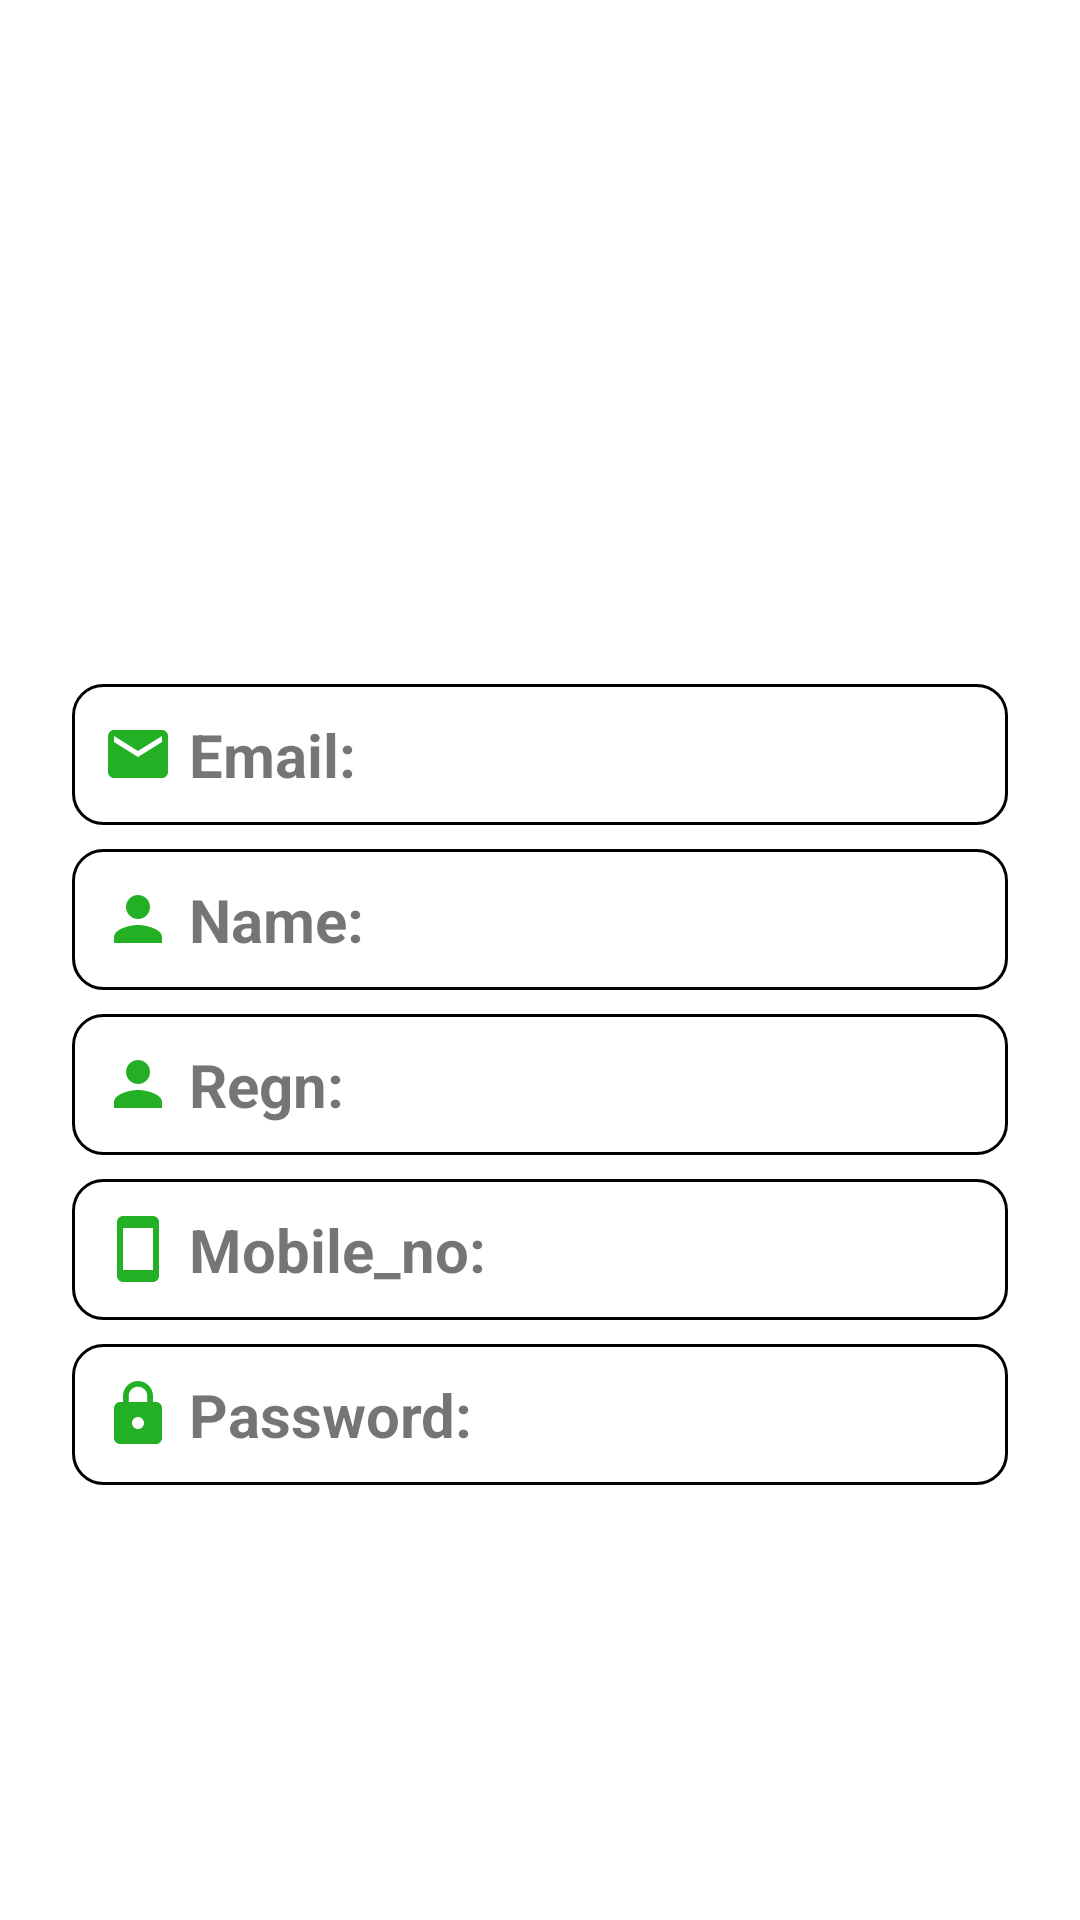

Android layout source for this screen:
<!-- AndroidManifest.xml: application theme Theme.ProfileApplication -->
<!-- res/layout/activity_data.xml -->
<?xml version="1.0" encoding="utf-8"?>
<androidx.constraintlayout.widget.ConstraintLayout xmlns:android="http://schemas.android.com/apk/res/android"
    xmlns:app="http://schemas.android.com/apk/res-auto"
    xmlns:tools="http://schemas.android.com/tools"
    android:layout_width="match_parent"
    android:layout_height="match_parent"
    tools:context=".activity.DataActivity">

    <ImageView
        android:id="@+id/imageView2"
        android:layout_width="200dp"
        android:layout_height="200dp"
        android:src="@drawable/images"
        android:layout_marginTop="8dp"
        app:layout_constraintEnd_toEndOf="parent"
        app:layout_constraintStart_toStartOf="parent"
        app:layout_constraintTop_toTopOf="parent" />

    <TextView
        android:id="@+id/email"
        android:layout_width="match_parent"
        android:layout_height="wrap_content"
        android:layout_marginTop="20dp"
        android:background="@drawable/background"
        android:padding="10dp"
        android:text=" Email:"
        android:drawableLeft="@drawable/ic_email"
        android:textSize="20dp"
        android:textStyle="bold"
        android:layout_marginRight="24dp"
        android:layout_marginLeft="24dp"
        app:layout_constraintTop_toBottomOf="@+id/imageView2"
        tools:layout_editor_absoluteX="24dp" />
    <TextView
        android:id="@+id/name"
        android:layout_width="match_parent"
        android:layout_height="wrap_content"
        android:background="@drawable/background"
        android:padding="10dp"
        android:text=" Name:"
        android:textSize="20dp"
        android:drawableLeft="@drawable/ic_baseline_person_24"
        android:textStyle="bold"
        android:layout_marginLeft="24dp"
        android:layout_marginRight="24dp"
        android:layout_marginTop="8dp"
        app:layout_constraintTop_toBottomOf="@+id/email"/>

    <TextView
        android:id="@+id/regn"
        android:layout_width="match_parent"
        android:layout_height="wrap_content"
        android:layout_marginStart="24dp"
        android:layout_marginTop="8dp"
        android:layout_marginEnd="24dp"
        android:background="@drawable/background"
        android:drawableLeft="@drawable/ic_baseline_person_24"
        android:padding="10dp"
        android:text=" Regn:"
        android:textSize="20dp"
        android:textStyle="bold"
        app:layout_constraintEnd_toEndOf="parent"
        app:layout_constraintStart_toStartOf="parent"
        app:layout_constraintTop_toBottomOf="@+id/name" />
    <TextView
        android:id="@+id/mob_no"
        android:layout_width="match_parent"
        android:layout_height="wrap_content"
        android:text=" Mobile_no:"
        android:textStyle="bold"
        android:textSize="20dp"
        android:layout_marginTop="8dp"
        android:drawableLeft="@drawable/ic_smartphone"
        app:layout_constraintTop_toBottomOf="@+id/regn"
        android:layout_marginLeft="24dp"
        android:layout_marginRight="24dp"
        android:background="@drawable/background"
        android:padding="10dp"/>
    <TextView
        android:id="@+id/password"
        android:layout_width="match_parent"
        android:layout_height="wrap_content"
        android:text=" Password:"
        android:textStyle="bold"
        android:drawableLeft="@drawable/ic_lock"
        android:textSize="20dp"
        android:layout_marginTop="8dp"
        app:layout_constraintTop_toBottomOf="@+id/mob_no"
        android:layout_marginRight="24dp"
        android:layout_marginLeft="24dp"
        android:background="@drawable/background"
        android:padding="10dp"/>
</androidx.constraintlayout.widget.ConstraintLayout>
<!-- resources referenced by this layout -->
<resources>
  <!-- drawable background (drawable) -->
  <?xml version="1.0" encoding="utf-8"?>
  <selector xmlns:android="http://schemas.android.com/apk/res/android" >
      <item>
          <shape android:shape="rectangle">
              <stroke android:color="@color/black"
                  android:width="1dp" >
              </stroke>
              <corners android:radius="10dp">
              </corners>
          </shape>
      </item>
  </selector>
  <!-- drawable ic_baseline_person_24 (drawable) -->
  <vector android:height="24dp" android:tint="#23B025"
      android:viewportHeight="24" android:viewportWidth="24"
      android:width="24dp" xmlns:android="http://schemas.android.com/apk/res/android">
      <path android:fillColor="@android:color/white" android:pathData="M12,12c2.21,0 4,-1.79 4,-4s-1.79,-4 -4,-4 -4,1.79 -4,4 1.79,4 4,4zM12,14c-2.67,0 -8,1.34 -8,4v2h16v-2c0,-2.66 -5.33,-4 -8,-4z"/>
  </vector>
  <!-- drawable ic_email (drawable) -->
  <vector android:height="24dp" android:tint="#23B025"
      android:viewportHeight="24" android:viewportWidth="24"
      android:width="24dp" xmlns:android="http://schemas.android.com/apk/res/android">
      <path android:fillColor="@android:color/white" android:pathData="M20,4L4,4c-1.1,0 -1.99,0.9 -1.99,2L2,18c0,1.1 0.9,2 2,2h16c1.1,0 2,-0.9 2,-2L22,6c0,-1.1 -0.9,-2 -2,-2zM20,8l-8,5 -8,-5L4,6l8,5 8,-5v2z"/>
  </vector>
  <!-- drawable ic_lock (drawable) -->
  <vector android:height="24dp" android:tint="#23B025"
      android:viewportHeight="24" android:viewportWidth="24"
      android:width="24dp" xmlns:android="http://schemas.android.com/apk/res/android">
      <path android:fillColor="@android:color/white" android:pathData="M18,8h-1L17,6c0,-2.76 -2.24,-5 -5,-5S7,3.24 7,6v2L6,8c-1.1,0 -2,0.9 -2,2v10c0,1.1 0.9,2 2,2h12c1.1,0 2,-0.9 2,-2L20,10c0,-1.1 -0.9,-2 -2,-2zM12,17c-1.1,0 -2,-0.9 -2,-2s0.9,-2 2,-2 2,0.9 2,2 -0.9,2 -2,2zM15.1,8L8.9,8L8.9,6c0,-1.71 1.39,-3.1 3.1,-3.1 1.71,0 3.1,1.39 3.1,3.1v2z"/>
  </vector>
  <!-- drawable ic_smartphone (drawable) -->
  <vector android:height="24dp" android:tint="#23B025"
      android:viewportHeight="24" android:viewportWidth="24"
      android:width="24dp" xmlns:android="http://schemas.android.com/apk/res/android">
      <path android:fillColor="@android:color/white" android:pathData="M17,1.01L7,1c-1.1,0 -2,0.9 -2,2v18c0,1.1 0.9,2 2,2h10c1.1,0 2,-0.9 2,-2V3c0,-1.1 -0.9,-1.99 -2,-1.99zM17,19H7V5h10v14z"/>
  </vector>
  <style name="Theme.ProfileApplication" parent="Theme.MaterialComponents.DayNight.NoActionBar">
          
          <item name="colorPrimary">@color/purple_500</item>
          <item name="colorPrimaryVariant">@color/purple</item>
          <item name="colorOnPrimary">@color/white</item>
          
          <item name="colorSecondary">@color/teal_200</item>
          <item name="colorSecondaryVariant">@color/teal_700</item>
          <item name="colorOnSecondary">@color/black</item>
          
          <item name="android:statusBarColor">?attr/colorPrimaryVariant</item>
          
      </style>
  <color name="black">#FF000000</color>
  <color name="purple_500">#FF6200EE</color>
  <color name="purple">#699600</color>
  <color name="white">@color/design_default_color_background</color>
  <color name="teal_200">#FF03DAC5</color>
  <color name="teal_700">#FF018786</color>
</resources>
